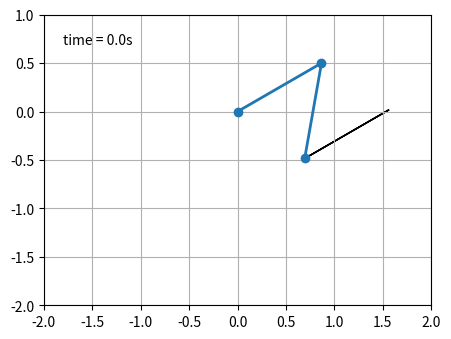

Source code (Python):
from numpy import sin, cos
import numpy as np
import matplotlib.pyplot as plt
import scipy.integrate as integrate
import matplotlib.animation as animation
from matplotlib.patches import ArrowStyle

G = 9.8  # acceleration due to gravity, in m/s^2
L1 = 1.0  # length of pendulum 1 in m
L2 = 1.0  # length of pendulum 2 in m
M1 = 1.0  # mass of pendulum 1 in kg
M2 = 1.0  # mass of pendulum 2 in kg
t_stop = 5  # how many seconds to simulate


def derivs(state, t):

    dydx = np.zeros_like(state)
    dydx[0] = state[1]

    delta = state[2] - state[0]
    den1 = (M1+M2) * L1 - M2 * L1 * cos(delta) * cos(delta)
    dydx[1] = ((M2 * L1 * state[1] * state[1] * sin(delta) * cos(delta)
                + M2 * G * sin(state[2]) * cos(delta)
                + M2 * L2 * state[3] * state[3] * sin(delta)
                - (M1+M2) * G * sin(state[0]))
               / den1)

    dydx[2] = state[3]

    den2 = (L2/L1) * den1
    dydx[3] = ((- M2 * L2 * state[3] * state[3] * sin(delta) * cos(delta)
                + (M1+M2) * G * sin(state[0]) * cos(delta)
                - (M1+M2) * L1 * state[1] * state[1] * sin(delta)
                - (M1+M2) * G * sin(state[2]))
               / den2)

    return dydx

# create a time array from 0..100 sampled at 0.05 second steps
dt = 0.05
t = np.arange(0, t_stop, dt)

# th1 and th2 are the initial angles (degrees)
# w10 and w20 are the initial angular velocities (degrees per second)
th1 = 120.0
w1 = 0.0
th2 = -10.0
w2 = 0.0

# initial state
state = np.radians([th1, w1, th2, w2])

# integrate your ODE using scipy.integrate.
y = integrate.odeint(derivs, state, t)

x1 = L1*sin(y[:, 0])
y1 = -L1*cos(y[:, 0])

x2 = L2*sin(y[:, 2]) + x1
y2 = -L2*cos(y[:, 2]) + y1

fig = plt.figure(figsize=(5, 4))
ax = fig.add_subplot(111, autoscale_on=False, xlim=(-2, 2), ylim=(-2, 1))
ax.set_aspect('equal')
ax.grid()

line, = ax.plot([], [], 'o-', lw=2)
time_template = 'time = %.1fs'
time_text = ax.text(0.05, 0.9, '', transform=ax.transAxes)


def animate(i):
    thisx = [0, x1[i], x2[i]]
    thisy = [0, y1[i], y2[i]]

    line.set_data(thisx, thisy)
    arrow = ax.arrow(x2[i], y2[i], x1[i], y1[i])
    time_text.set_text(time_template % (i*dt))
    return line, time_text, arrow


ani = animation.FuncAnimation(
    fig, animate, len(y), interval=dt*1000, blit=True)
plt.show()
